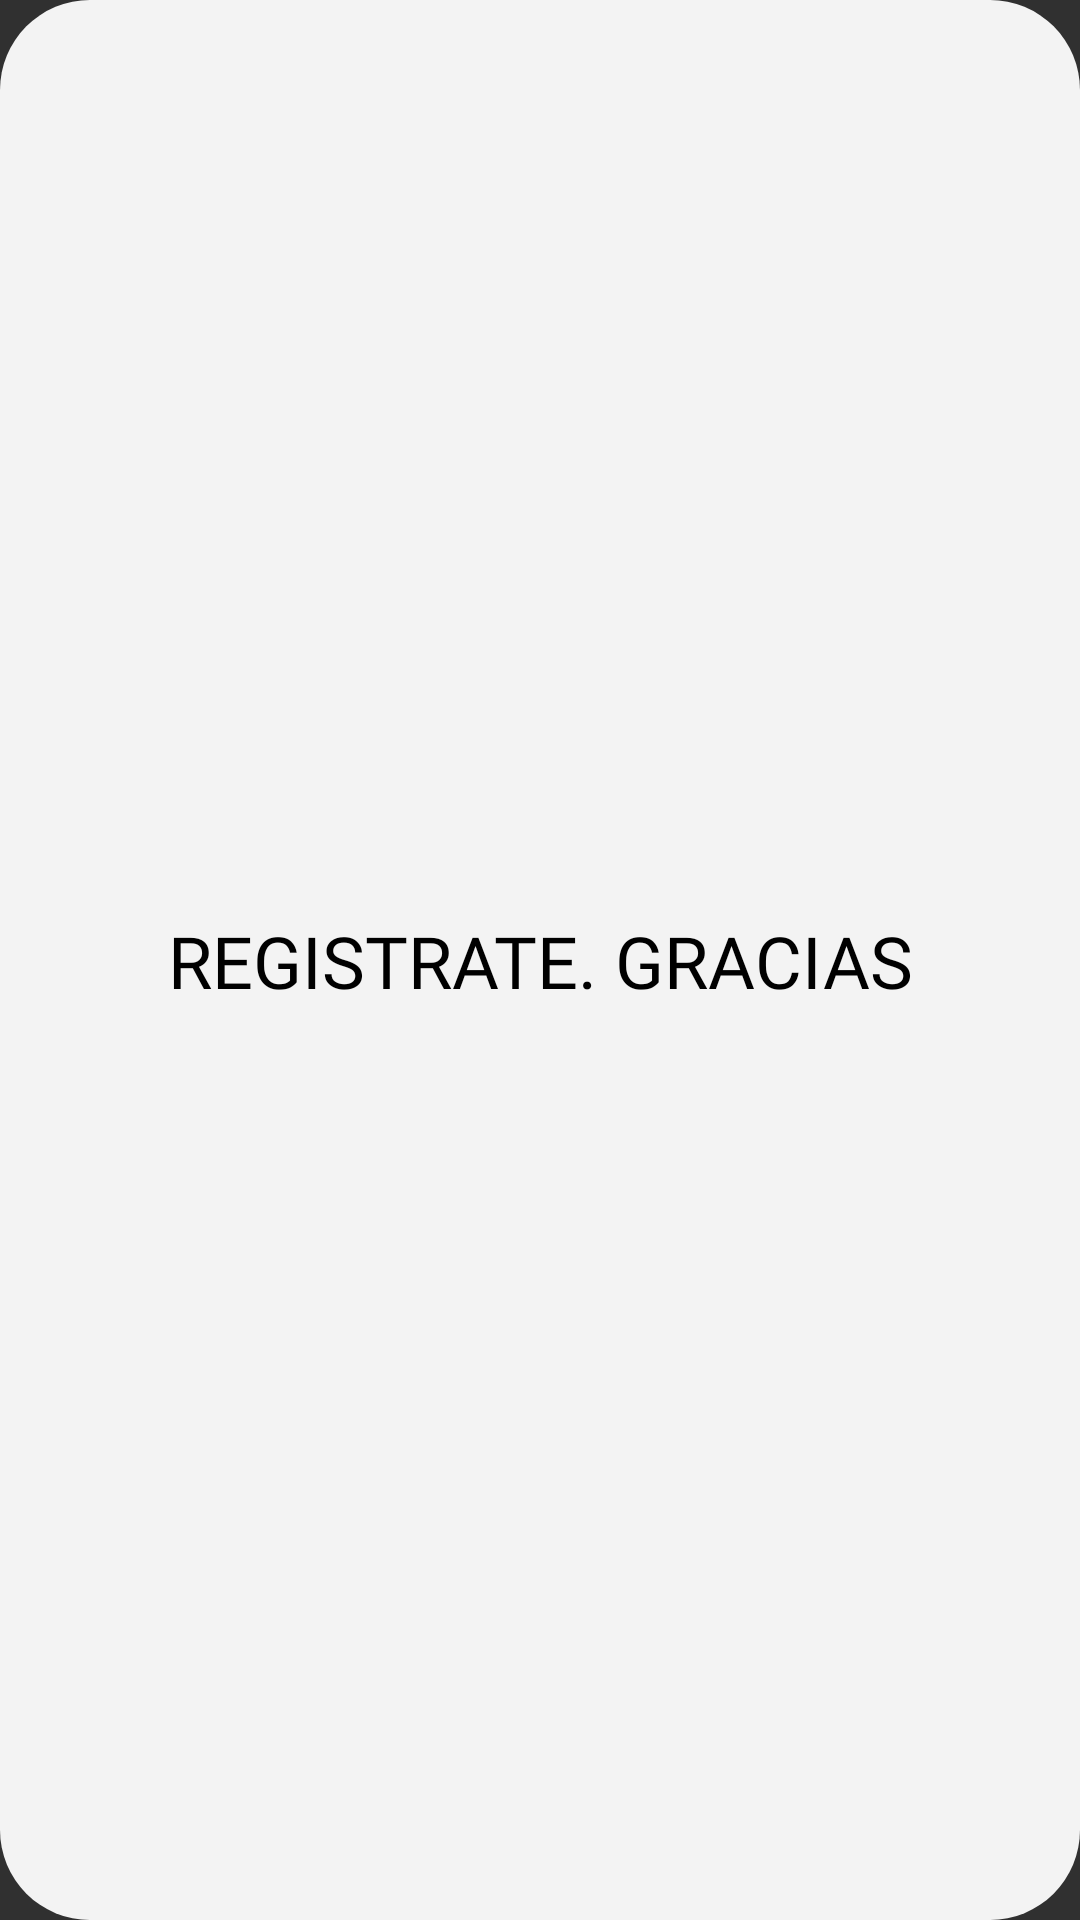

Write the Android layout XML for this screen, with the resource values it uses.
<!-- AndroidManifest.xml: application theme Theme.Design.NoActionBar -->
<!-- res/layout/dialog_anonimo.xml -->
<?xml version="1.0" encoding="utf-8"?>
<androidx.constraintlayout.widget.ConstraintLayout xmlns:android="http://schemas.android.com/apk/res/android"
    xmlns:app="http://schemas.android.com/apk/res-auto"
    xmlns:tools="http://schemas.android.com/tools"
    android:id="@+id/anonimo"
    android:layout_width="match_parent"
    android:layout_height="match_parent"
    android:background="@drawable/borders_redondos_dialog">

    <TextView
        android:id="@+id/textView5"
        android:layout_width="wrap_content"
        android:layout_height="wrap_content"
        android:layout_marginLeft="40dp"
        android:layout_marginTop="100dp"
        android:layout_marginRight="40dp"
        android:layout_marginBottom="100dp"
        android:fontFamily="@font/lucidagrandebold"
        android:gravity="center"
        android:text="REGISTRATE. GRACIAS"
        android:textAlignment="center"
        android:textColor="#000000"
        android:textSize="24sp"
        app:layout_constraintBottom_toBottomOf="parent"
        app:layout_constraintEnd_toEndOf="parent"
        app:layout_constraintStart_toStartOf="parent"
        app:layout_constraintTop_toTopOf="parent" />
</androidx.constraintlayout.widget.ConstraintLayout>
<!-- resources referenced by this layout -->
<resources>
  <!-- drawable borders_redondos_dialog (drawable) -->
  <?xml version="1.0" encoding="utf-8"?>
  <selector xmlns:android="http://schemas.android.com/apk/res/android">
  
      <item >
          <shape android:shape="rectangle"  >
              <corners android:radius="30dp" />
              <solid android:color="#F3F3F3"/>
              <padding android:left="10dp" android:right="10dp" ></padding>
              
          </shape>
      </item>
  
  </selector>
</resources>
